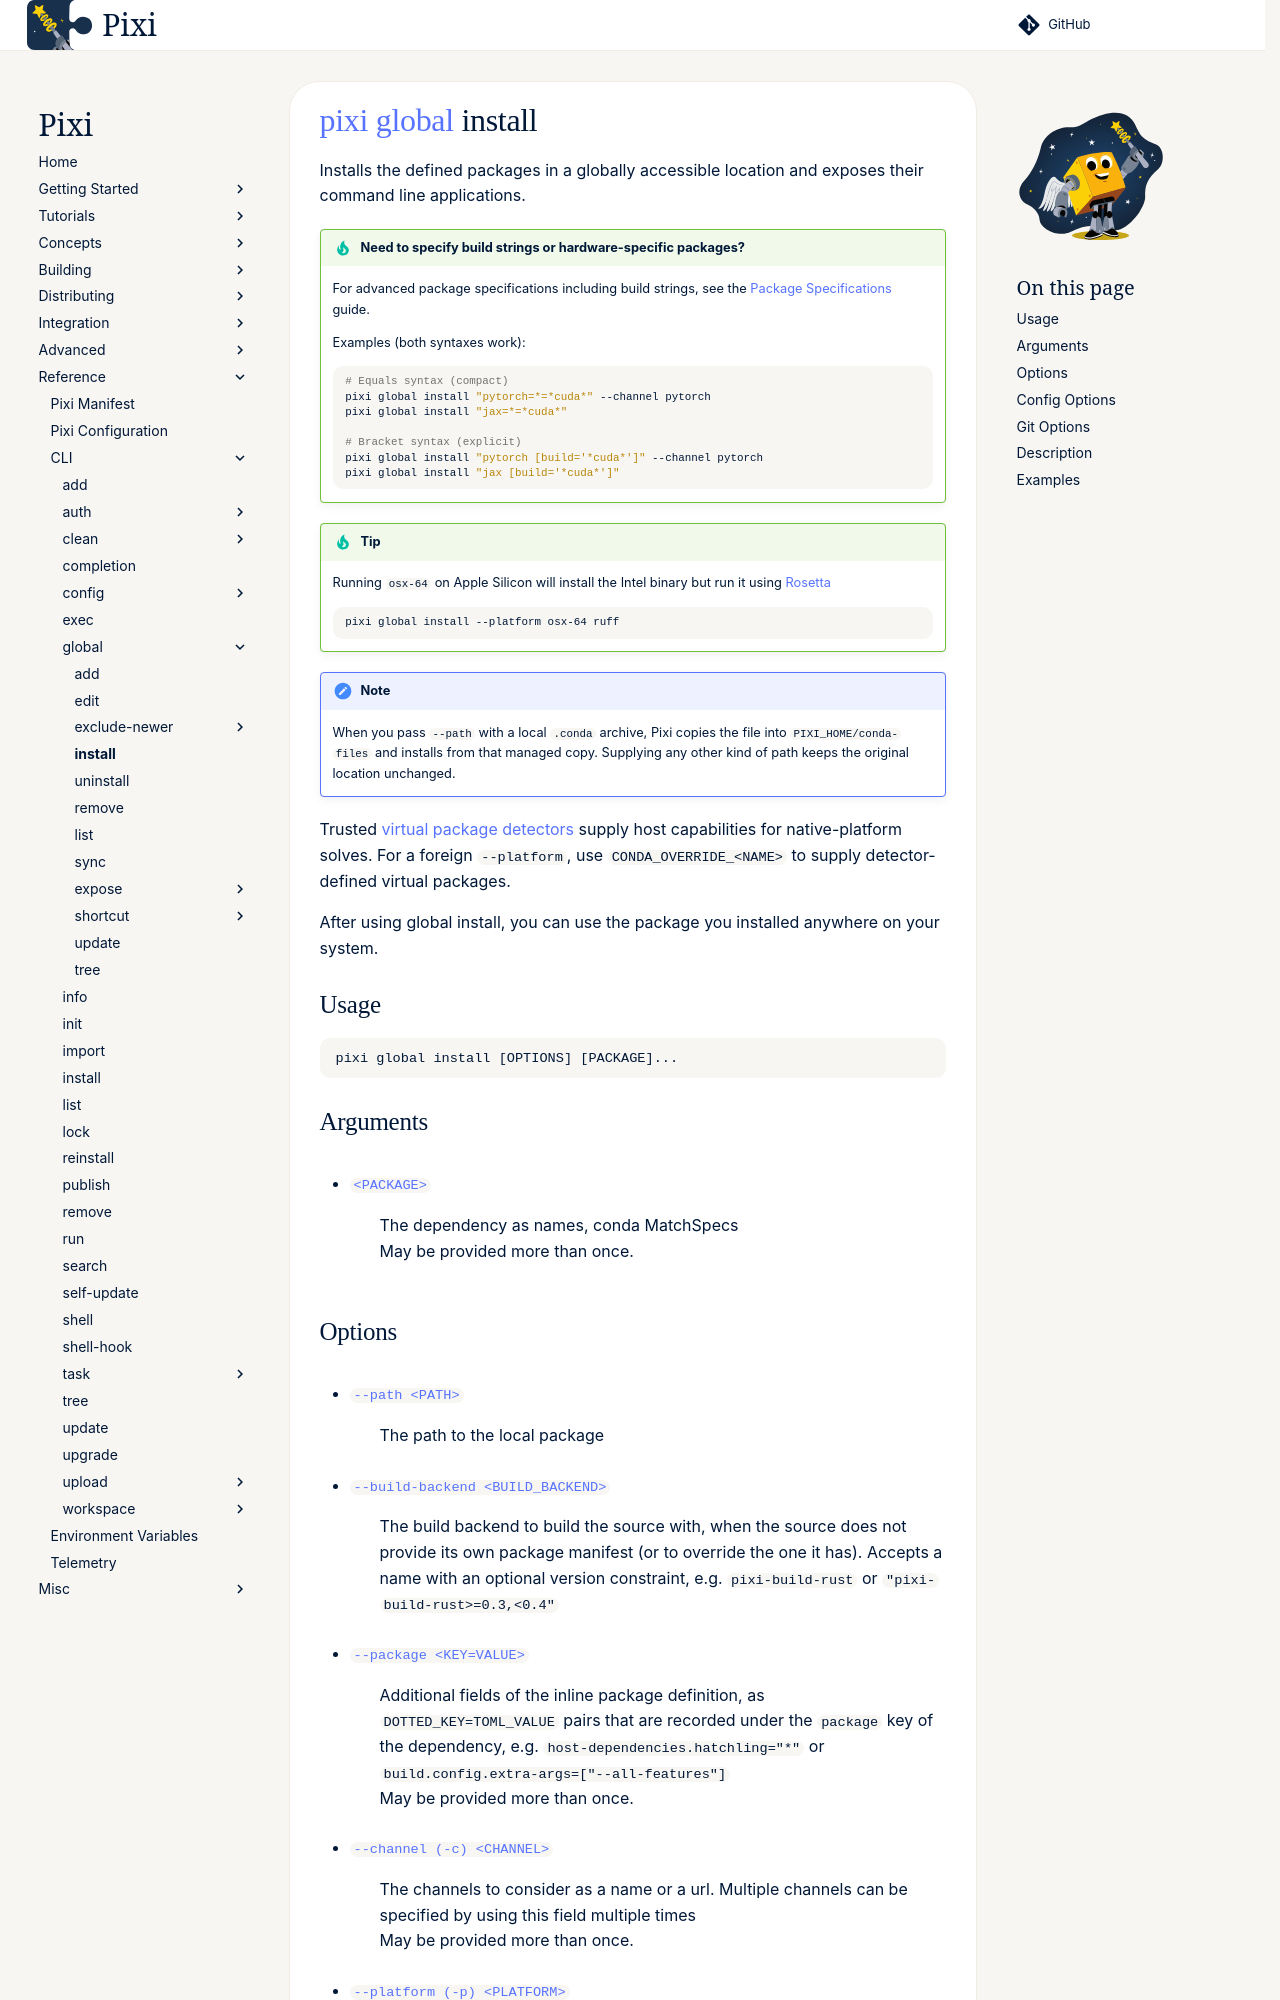

repository: prefix-dev/pixi · page: dev/reference/cli/pixi/global/install/index.html · generator: sphinx

---
title: pixi global install
---
<!--- This file is autogenerated. Do not edit manually! -->
# [pixi](../index.md) [global](index.md) install

Installs the defined packages in a globally accessible location and exposes their command line applications.

--8<-- "docs/reference/cli/pixi/global/install_extender:description"

## Usage
```
pixi global install [OPTIONS] [PACKAGE]...
```

## Arguments
- <a id="arg-PACKAGE" href="#arg-PACKAGE">`<PACKAGE>`</a>
:  The dependency as names, conda MatchSpecs
<br>May be provided more than once.
